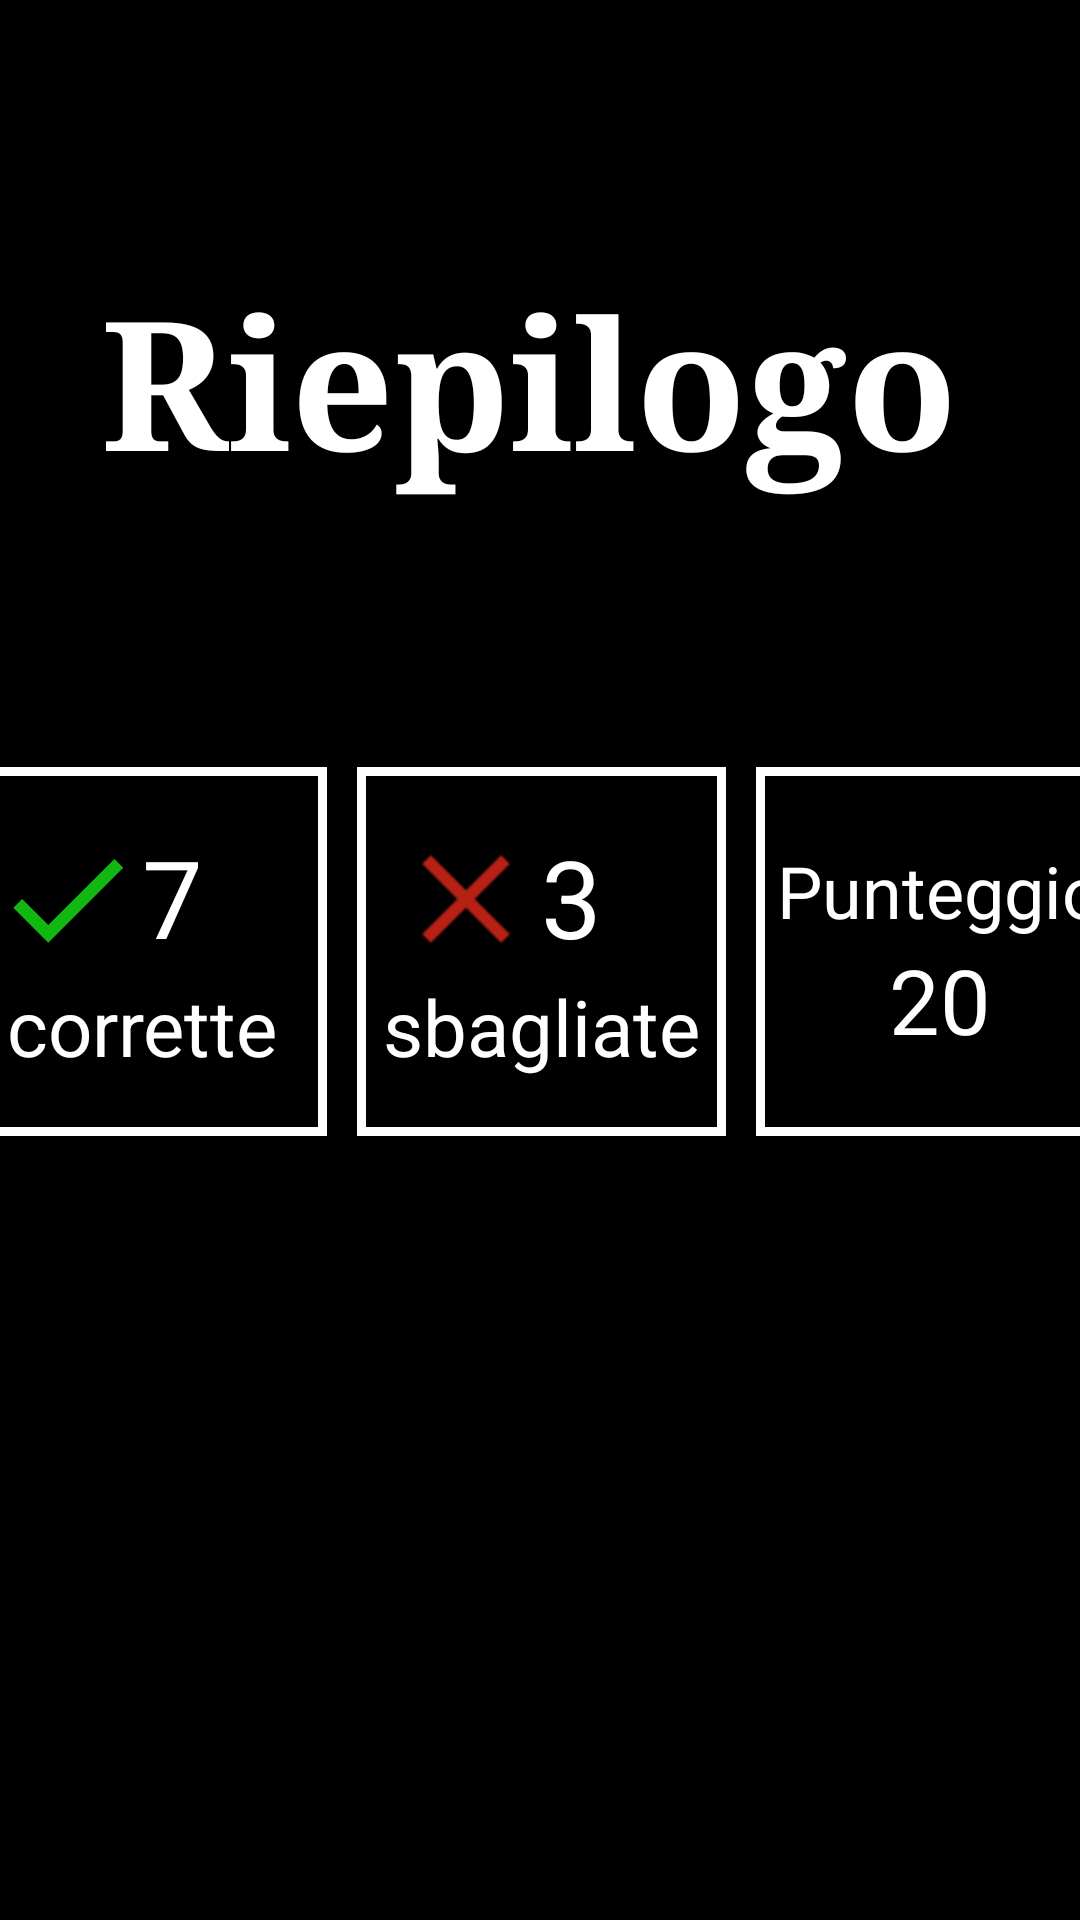

Reconstruct the res/layout file that produces this screen, plus the resources it refers to.
<!-- AndroidManifest.xml: application theme AppTheme -->
<!-- res/layout/activity_summary.xml -->
<?xml version="1.0" encoding="utf-8"?>
<androidx.constraintlayout.widget.ConstraintLayout xmlns:android="http://schemas.android.com/apk/res/android"
    xmlns:app="http://schemas.android.com/apk/res-auto"
    xmlns:tools="http://schemas.android.com/tools"
    android:layout_width="match_parent"
    android:layout_height="match_parent"
    android:background="@color/black"
    tools:context=".Summary">

    <TextView
        android:id="@+id/textView4"
        android:layout_width="292dp"
        android:layout_height="100dp"
        android:shadowColor="@color/black"
        android:shadowDx="5"
        android:shadowDy="5"
        android:shadowRadius="10"
        android:text="Riepilogo"
        android:textAppearance="@style/TextAppearance.AppCompat.Display1"
        android:textColor="@color/white"
        android:textSize="60sp"
        android:textStyle="bold"
        android:typeface="serif"
        app:layout_constraintBottom_toBottomOf="parent"
        app:layout_constraintEnd_toEndOf="parent"
        app:layout_constraintHorizontal_bias="0.495"
        app:layout_constraintStart_toStartOf="parent"
        app:layout_constraintTop_toTopOf="parent"
        app:layout_constraintVertical_bias="0.16" />

    <Button
        android:id="@+id/menù"
        android:layout_width="312dp"
        android:layout_height="51dp"
        android:background="@drawable/rounded_corners"
        android:text="Torna al menu principale"
        android:textColor="@color/black"
        app:backgroundTint="@color/white"
        app:iconTint="@color/black"
        app:layout_constraintBottom_toBottomOf="parent"
        app:layout_constraintEnd_toEndOf="parent"
        app:layout_constraintHorizontal_bias="0.494"
        app:layout_constraintStart_toStartOf="parent"
        app:layout_constraintTop_toTopOf="parent"
        app:layout_constraintVertical_bias="0.813" />

    <LinearLayout
        android:layout_width="399dp"
        android:layout_height="139dp"
        android:orientation="horizontal"
        app:layout_constraintBottom_toBottomOf="parent"
        app:layout_constraintEnd_toEndOf="parent"
        app:layout_constraintStart_toStartOf="parent"
        app:layout_constraintTop_toTopOf="parent">

        <LinearLayout
            android:layout_width="123dp"
            android:layout_height="123dp"
            android:layout_margin="5dp"
            android:background="@drawable/border"
            android:gravity="center|center_horizontal"
            android:orientation="vertical">

            <LinearLayout
                android:layout_width="wrap_content"
                android:layout_height="wrap_content"
                android:orientation="horizontal">


                <ImageView
                    android:id="@+id/imageView3"
                    android:layout_width="50dp"
                    android:layout_height="50dp"
                    app:srcCompat="@drawable/ic_action_name" />

                <TextView
                    android:id="@+id/txt_correct"
                    android:layout_width="50dp"
                    android:layout_height="50dp"
                    android:text="7"
                    android:textColor="#FFFFFF"
                    android:textSize="36sp" />
            </LinearLayout>

            <TextView
                android:id="@+id/textView5"
                android:layout_width="wrap_content"
                android:layout_height="wrap_content"
                android:text="corrette"
                android:textColor="#FFFFFF"
                android:textSize="26sp" />
        </LinearLayout>

        <LinearLayout
            android:layout_width="123dp"
            android:layout_height="123dp"
            android:layout_margin="5dp"
            android:background="@drawable/border"
            android:gravity="center|center_horizontal"
            android:orientation="vertical">

            <LinearLayout
                android:layout_width="wrap_content"
                android:layout_height="wrap_content"
                android:orientation="horizontal">


                <ImageView
                    android:id="@+id/imageView4"
                    android:layout_width="50dp"
                    android:layout_height="50dp"
                    android:layout_weight="1"
                    app:srcCompat="@drawable/error" />

                <TextView
                    android:id="@+id/txt_incorrect"
                    android:layout_width="50dp"
                    android:layout_height="50dp"
                    android:text="3"
                    android:textColor="#FFFFFF"
                    android:textSize="36sp" />

            </LinearLayout>

            <TextView
                android:id="@+id/textView"
                android:layout_width="wrap_content"
                android:layout_height="wrap_content"
                android:text="sbagliate"
                android:textColor="#FFFFFF"
                android:textSize="26sp" />

        </LinearLayout>

        <LinearLayout
            android:layout_width="123dp"
            android:layout_height="123dp"
            android:layout_margin="5dp"
            android:background="@drawable/border"
            android:gravity="center"
            android:orientation="vertical">

            <TextView
                android:id="@+id/textView7"
                android:layout_width="wrap_content"
                android:layout_height="wrap_content"
                android:text="Punteggio"
                android:textColor="#FFFFFF"
                android:textSize="24sp" />

            <TextView
                android:id="@+id/txt_points"
                android:layout_width="wrap_content"
                android:layout_height="wrap_content"
                android:text="20"
                android:textColor="#FFFFFF"
                android:textSize="30sp" />
        </LinearLayout>

    </LinearLayout>


</androidx.constraintlayout.widget.ConstraintLayout>
<!-- resources referenced by this layout -->
<resources>
  <!-- drawable border (drawable) -->
  <?xml version="1.0" encoding="utf-8"?>
  <shape xmlns:android="http://schemas.android.com/apk/res/android"
      android:shape="rectangle">
      <stroke android:width="3dip" android:color="@android:color/white" />
  </shape>
  <!-- drawable error: png bitmap (drawable-hdpi, 233 bytes) -->
  <!-- drawable ic_action_name (drawable-anydpi) -->
  <vector xmlns:android="http://schemas.android.com/apk/res/android"
      android:width="24dp"
      android:height="24dp"
      android:viewportWidth="24"
      android:viewportHeight="24"
      android:tint="#17E516"
      android:alpha="0.8">
    <path
        android:fillColor="@android:color/white"
        android:pathData="M9,16.17L4.83,12l-1.42,1.41L9,19 21,7l-1.41,-1.41z"/>
  </vector>
  <!-- not gathered from this repository: default colours our renderer supplied (Android Studio template values) -->
  <color name="black">#FF000000</color>
  <color name="white">#FFFFFFFF</color>
</resources>
